Run: headless pygame with SDL's dummy video driver; simulated clock (each Clock.tick advances the game by its frame time, no real sleeping); random seed 0; keys injected as events and as key.get_pressed() state; no mouse input.
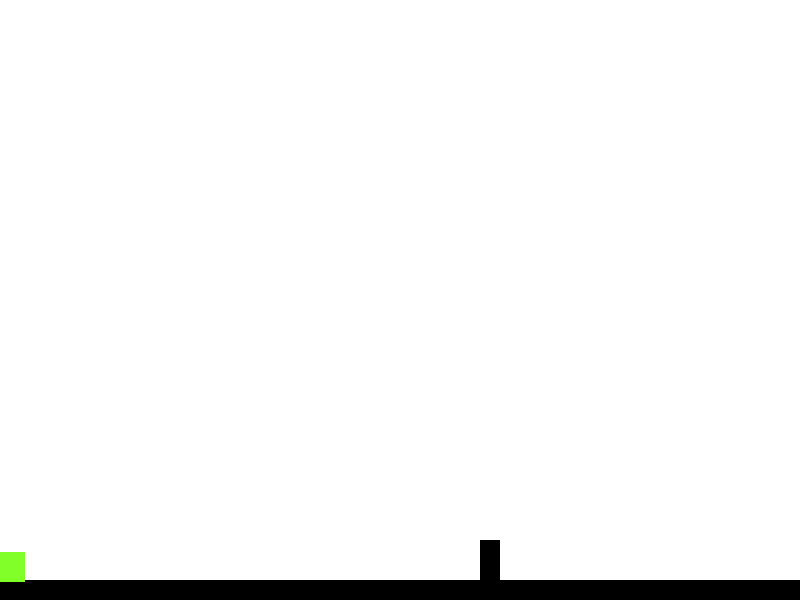
Frame 1 of 4 · flips 1–60 · no input
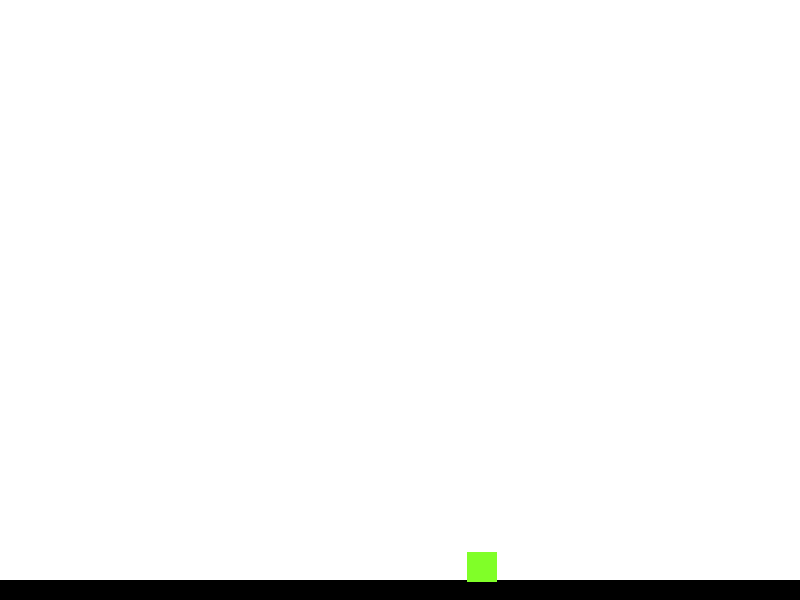
Frame 2 of 4 · flips 61–180 · tapped SPACE, RETURN · held RIGHT (→), D
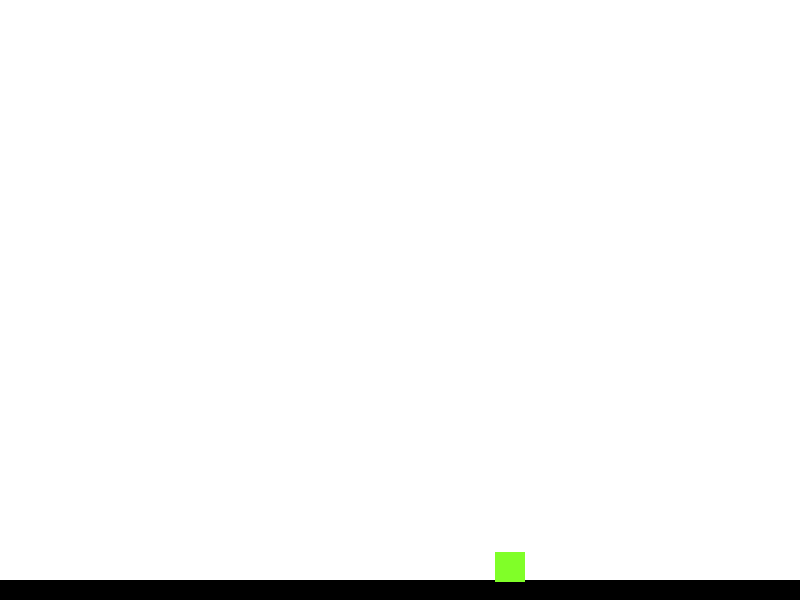
Frame 3 of 4 · flips 181–300 · held DOWN (↓), S
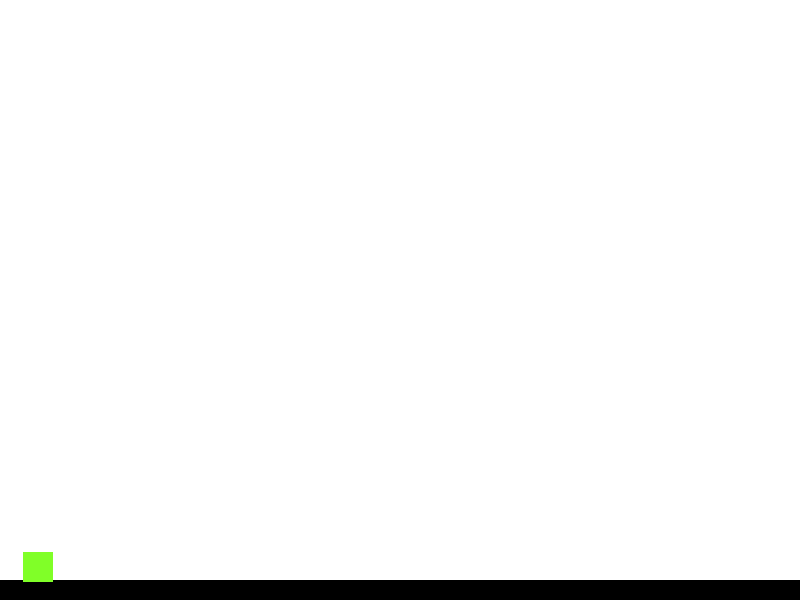
Frame 4 of 4 · flips 301–420 · held LEFT (←), A, UP (↑), W

The pygame program that drew these frames:

import pygame
from pygame.locals import *
import sys
import random

# Global variables
SCREEN_WIDTH = 800
SCREEN_HEIGHT = 600

ACC = 0.5
FRIC = -0.12
FPS = 60
GRAVITY = 0.5

pygame.init()
vec = pygame.math.Vector2
pygame.font.init()
screen = pygame.display.set_mode((SCREEN_WIDTH, SCREEN_HEIGHT))
pygame.display.set_caption("Infinite Runner")

my_font = pygame.font.SysFont("monospace", 20)

FramePerSec = pygame.time.Clock()

# Classes
class Player(pygame.sprite.Sprite):
    def __init__(self):
        super().__init__()
        self.surface = pygame.Surface((30, 30))
        self.surface.fill((128, 255, 40))
        self.rect = self.surface.get_rect(center = (10, 420))

        self.pos = vec((10, 385))
        self.vel = vec(0,0)
        self.acc = vec(0,0)
        self.jumping = False

    def move(self):
        self.acc = vec(0, GRAVITY)

        pressed_keys = pygame.key.get_pressed()

        # Acceleration is added when keys are pressed
        # Fricition is applied as a constant to movement in the x direction
        if pressed_keys[K_LEFT]:
            self.acc.x = -ACC
        if pressed_keys[K_RIGHT]:
            self.acc.x = ACC

        self.acc.x += self.vel.x * FRIC
        self.vel += self.acc
        self.pos += self.vel + 0.5 * self.acc

        if self.pos.x > SCREEN_WIDTH:
            self.pos.x = 0
        if self.pos.x < 0:
            self.pos.x = SCREEN_WIDTH

        self.rect.midbottom = self.pos

    def check_stop_falling(self):
        # When hitting a platform, stop falling
        hits = pygame.sprite.spritecollide(self, platforms, False)
        if hits and self.vel.y > 0 and self.pos.y < hits[0].rect.bottom:
            self.pos.y = hits[0].rect.top + 1
            self.vel.y = 0
            self.jumping = False

    def jump(self):
        # Can only jump if on a platform
        hits = pygame.sprite.spritecollide(self, platforms, False)
        if hits and not self.jumping:
            self.jumping = True
            self.vel.y = -15

    def cancel_jump(self):
        if self.jumping and self.vel.y < -3:
            self.vel.y = -3

    def update(self):
        self.move()
        self.check_stop_falling()

class Ground(pygame.sprite.Sprite):
    def __init__(self):
        super().__init__()
        self.surface = pygame.Surface((SCREEN_WIDTH, 20))
        self.surface.fill((0, 0, 0))
        self.rect = self.surface.get_rect(center = (SCREEN_WIDTH / 2, SCREEN_HEIGHT - 10))

class Obstacle(pygame.sprite.Sprite):
    def __init__(self):
        super().__init__()
        self.surface = pygame.Surface((20, 100))
        self.surface.fill((0, 0, 0))
        self.rect = self.surface.get_rect(center = (SCREEN_WIDTH - 10, SCREEN_HEIGHT - 10))

    def update(self):
        self.move()

    def move(self):
        self.rect.x -= 5
        if self.rect.right < 0:
            self.kill()

# Game functions
def draw_text(text):
    text_render = my_font.render(text, True, (0, 0, 0))
    screen.blit(text_render, (10, 10))

# Create ground and player objects
ground = Ground()
player_1 = Player()

obs_1 = Obstacle()

# Add sprites to groups
all_sprites = pygame.sprite.Group()
all_sprites.add(ground)
all_sprites.add(player_1)
all_sprites.add(obs_1)

platforms = pygame.sprite.Group()
platforms.add(ground)

game_on = True
while game_on:
    for event in pygame.event.get():
        if event.type == QUIT:
            game_on = False
            pygame.quit()
            sys.exit()
        if event.type == pygame.KEYDOWN:
            if event.key == pygame.K_SPACE:
                player_1.jump()
        if event.type == pygame.KEYUP:
            if event.key == pygame.K_SPACE:
                player_1.cancel_jump()

    screen.fill((255, 255, 255))

    for entity in all_sprites:
        entity.update()
        screen.blit(entity.surface, entity.rect)

    pygame.display.update()
    FramePerSec.tick(FPS)
